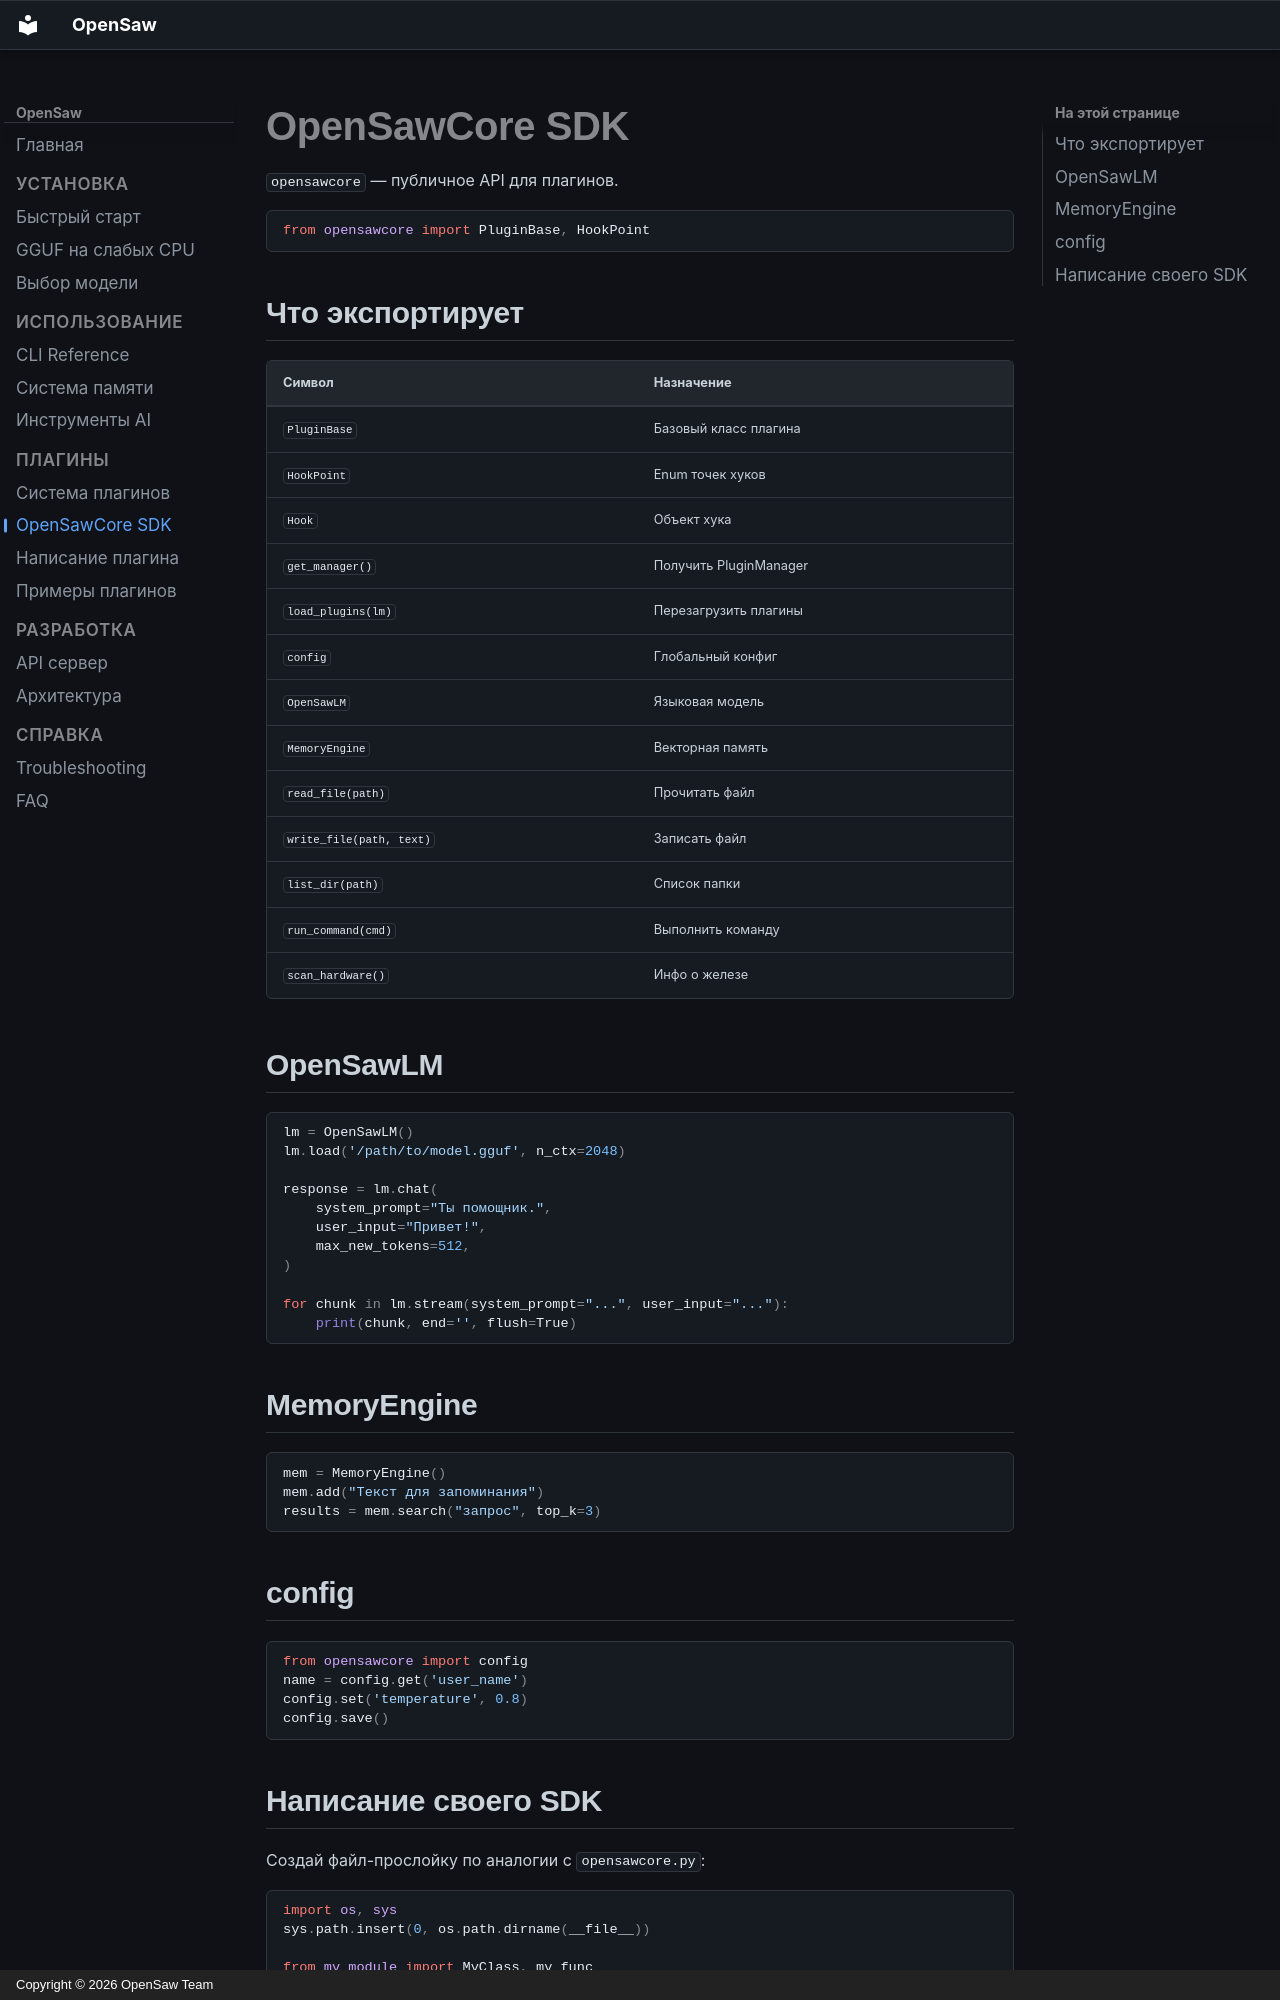

repository: bitplugg/opensaw · page: opensawcore/index.html · generator: mkdocs · copyright: Copyright © 2026 OpenSaw Team

# OpenSawCore SDK

`opensawcore` — публичное API для плагинов.

```python
from opensawcore import PluginBase, HookPoint
```

## Что экспортирует

| Символ | Назначение |
|--------|-----------|
| `PluginBase` | Базовый класс плагина |
| `HookPoint` | Enum точек хуков |
| `Hook` | Объект хука |
| `get_manager()` | Получить PluginManager |
| `load_plugins(lm)` | Перезагрузить плагины |
| `config` | Глобальный конфиг |
| `OpenSawLM` | Языковая модель |
| `MemoryEngine` | Векторная память |
| `read_file(path)` | Прочитать файл |
| `write_file(path, text)` | Записать файл |
| `list_dir(path)` | Список папки |
| `run_command(cmd)` | Выполнить команду |
| `scan_hardware()` | Инфо о железе |

## OpenSawLM

```python
lm = OpenSawLM()
lm.load('/path/to/model.gguf', n_ctx=2048)

response = lm.chat(
    system_prompt="Ты помощник.",
    user_input="Привет!",
    max_new_tokens=512,
)

for chunk in lm.stream(system_prompt="...", user_input="..."):
    print(chunk, end='', flush=True)
```

## MemoryEngine

```python
mem = MemoryEngine()
mem.add("Текст для запоминания")
results = mem.search("запрос", top_k=3)
```

## config

```python
from opensawcore import config
name = config.get('user_name')
config.set('temperature', 0.8)
config.save()
```
